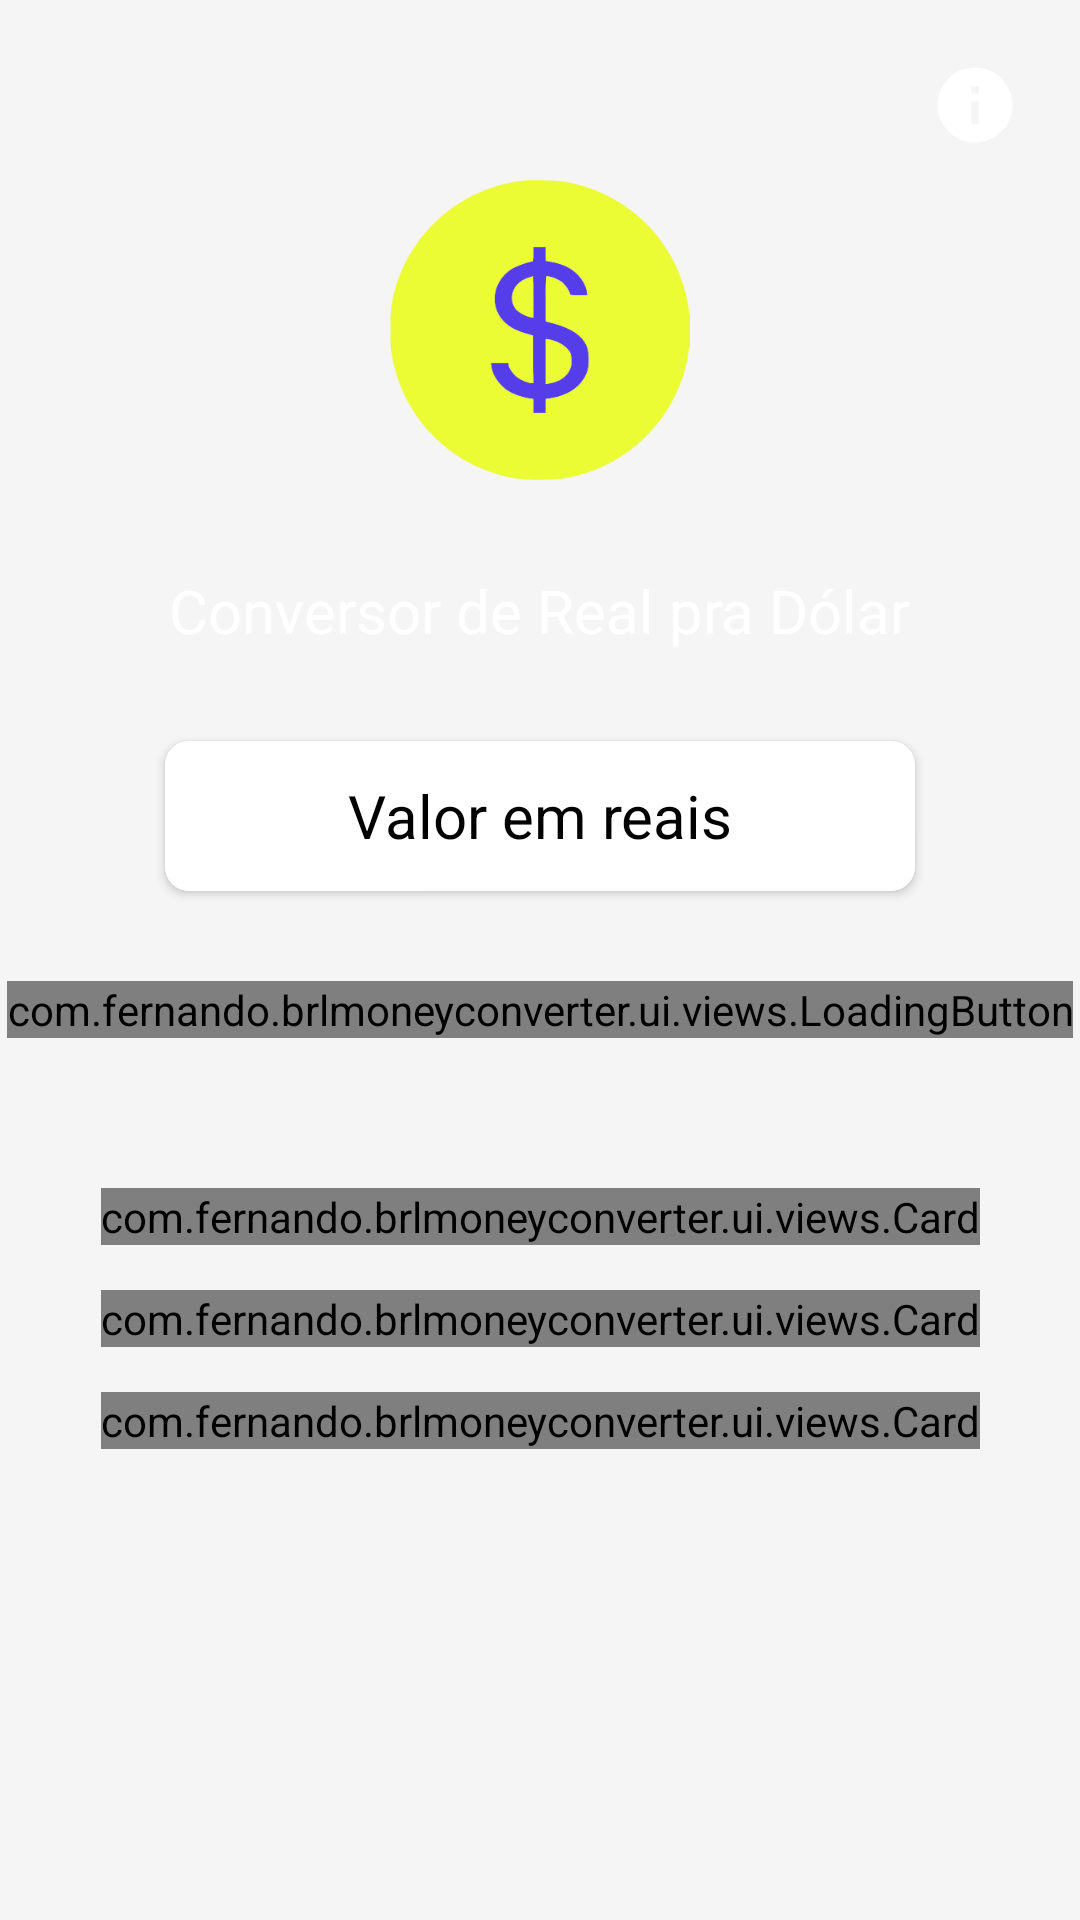

The Android layout XML behind this screen, and the referenced resources:
<!-- AndroidManifest.xml: application theme Theme.BRLMoneyConverter -->
<!-- res/layout/activity_main.xml -->
<?xml version="1.0" encoding="utf-8"?>
<ScrollView xmlns:android="http://schemas.android.com/apk/res/android"
    xmlns:app="http://schemas.android.com/apk/res-auto"
    android:layout_width="match_parent"
    android:layout_height="match_parent"
    xmlns:tools="http://schemas.android.com/tools"
    tools:context=".ui.MainActivity"
    android:background="?colorPrimary">

    <androidx.constraintlayout.widget.ConstraintLayout
        android:layout_width="match_parent"
        android:layout_height="wrap_content">

        <androidx.appcompat.widget.AppCompatImageView
            android:id="@+id/btn_show_app_info_dialog"
            android:layout_width="30dp"
            android:layout_height="30dp"
            android:src="@drawable/icon_info"
            app:layout_constraintEnd_toEndOf="parent"
            app:layout_constraintTop_toTopOf="parent"
            android:layout_marginTop="20dp"
            android:layout_marginEnd="20dp"/>

        <androidx.appcompat.widget.AppCompatImageView
            android:id="@+id/icon_image_view"
            android:layout_width="100dp"
            android:layout_height="100dp"
            android:layout_marginTop="60dp"
            android:src="@drawable/icon"
            app:layout_constraintEnd_toEndOf="parent"
            app:layout_constraintStart_toStartOf="parent"
            app:layout_constraintTop_toTopOf="parent" />

        <androidx.appcompat.widget.AppCompatTextView
            android:id="@+id/title_text_view"
            android:layout_width="wrap_content"
            android:layout_height="wrap_content"
            android:text="@string/app_name"
            android:textColor="@color/white"
            app:layout_constraintTop_toBottomOf="@id/icon_image_view"
            app:layout_constraintStart_toStartOf="parent"
            app:layout_constraintEnd_toEndOf="parent"
            android:layout_marginTop="30dp"
            android:textSize="20sp"/>

        <androidx.cardview.widget.CardView
            android:id="@+id/brl_input_card"
            android:layout_width="250dp"
            android:layout_height="50dp"
            app:layout_constraintTop_toBottomOf="@id/title_text_view"
            app:layout_constraintStart_toStartOf="parent"
            app:layout_constraintEnd_toEndOf="parent"
            android:padding="7dp"
            android:layout_marginTop="30dp"
            app:cardCornerRadius="8dp">

            <androidx.appcompat.widget.AppCompatEditText
                android:id="@+id/brl_input"
                android:layout_width="match_parent"
                android:layout_height="match_parent"
                android:background="@color/white"
                android:hint="@string/brl_input_hint_text"
                android:textSize="20sp"
                android:textColor="@color/black"
                android:textColorHint="@color/black"
                android:textAlignment="center"
                android:inputType="numberDecimal"
                android:digits="0123456789,." />
        </androidx.cardview.widget.CardView>

        <com.fernando.brlmoneyconverter.ui.views.LoadingButton
            android:id="@+id/btn_converter"
            android:layout_width="wrap_content"
            android:layout_height="wrap_content"
            app:layout_constraintTop_toBottomOf="@id/brl_input_card"
            app:layout_constraintStart_toStartOf="parent"
            app:layout_constraintEnd_toEndOf="parent"
            android:layout_marginTop="30dp"
            app:text="@string/btn_converter_text"
            app:loadingIsVisible="false"/>


        <com.fernando.brlmoneyconverter.ui.views.Card
            android:id="@+id/usd_money_card"
            android:layout_width="wrap_content"
            android:layout_height="wrap_content"
            app:layout_constraintTop_toBottomOf="@id/btn_converter"
            app:layout_constraintStart_toStartOf="parent"
            app:layout_constraintEnd_toEndOf="parent"
            app:cardTitle="@string/usd_text"
            tools:cardContent="$0,00"
            android:layout_marginTop="50dp"/>

        <com.fernando.brlmoneyconverter.ui.views.Card
            android:id="@+id/brl_money_card"
            android:layout_width="wrap_content"
            android:layout_height="wrap_content"
            app:layout_constraintTop_toBottomOf="@id/usd_money_card"
            app:layout_constraintStart_toStartOf="parent"
            app:layout_constraintEnd_toEndOf="parent"
            app:cardTitle="@string/brl_text"
            tools:cardContent="R$ 0,00"
            android:layout_marginTop="15dp"/>

        <com.fernando.brlmoneyconverter.ui.views.Card
            android:id="@+id/quotation_money_card"
            android:layout_width="wrap_content"
            android:layout_height="wrap_content"
            app:layout_constraintTop_toBottomOf="@id/brl_money_card"
            app:layout_constraintStart_toStartOf="parent"
            app:layout_constraintEnd_toEndOf="parent"
            app:cardTitle="@string/quotation_text"
            tools:cardContent="R$ 0,00"
            android:layout_marginTop="15dp"/>

    </androidx.constraintlayout.widget.ConstraintLayout>
</ScrollView>
<!-- resources referenced by this layout -->
<resources>
  <color name="black">#FF000000</color>
  <color name="white">#FFFFFFFF</color>
  <!-- drawable icon: vector/xml drawable (drawable, 3910 chars, omitted) -->
  <!-- drawable icon_info (drawable) -->
  <vector xmlns:android="http://schemas.android.com/apk/res/android"
      android:height="24dp"
      android:tint="@color/white"
      android:viewportHeight="24"
      android:viewportWidth="24"
      android:width="24dp">
        
      <path android:fillColor="@color/white"
          android:pathData="M12,2C6.48,2 2,6.48 2,12s4.48,10 10,10 10,-4.48 10,-10S17.52,2 12,2zM13,17h-2v-6h2v6zM13,9h-2L11,7h2v2z"/>
      
  </vector>
  <string name="app_name">Conversor de Real pra Dólar</string>
  <string name="brl_input_hint_text">Valor em reais</string>
  <string name="brl_text">BRL</string>
  <string name="btn_converter_text">Converter</string>
  <string name="quotation_text">COTAÇÃO</string>
  <string name="usd_text">USD</string>
  <style name="Theme.BRLMoneyConverter" parent="Theme.AppCompat.DayNight.NoActionBar">
          
          <item name="colorPrimaryVariant">@color/purple_700</item>
          <item name="colorOnPrimary">@color/white</item>
          
          <item name="colorSecondary">@color/teal_200</item>
          <item name="colorSecondaryVariant">@color/teal_700</item>
          <item name="colorOnSecondary">@color/black</item>
          
          <item name="android:statusBarColor">#4A964C</item>
          
      </style>
  <color name="purple_700">#FF3700B3</color>
  <color name="teal_200">#FF03DAC5</color>
  <color name="teal_700">#FF018786</color>
</resources>
